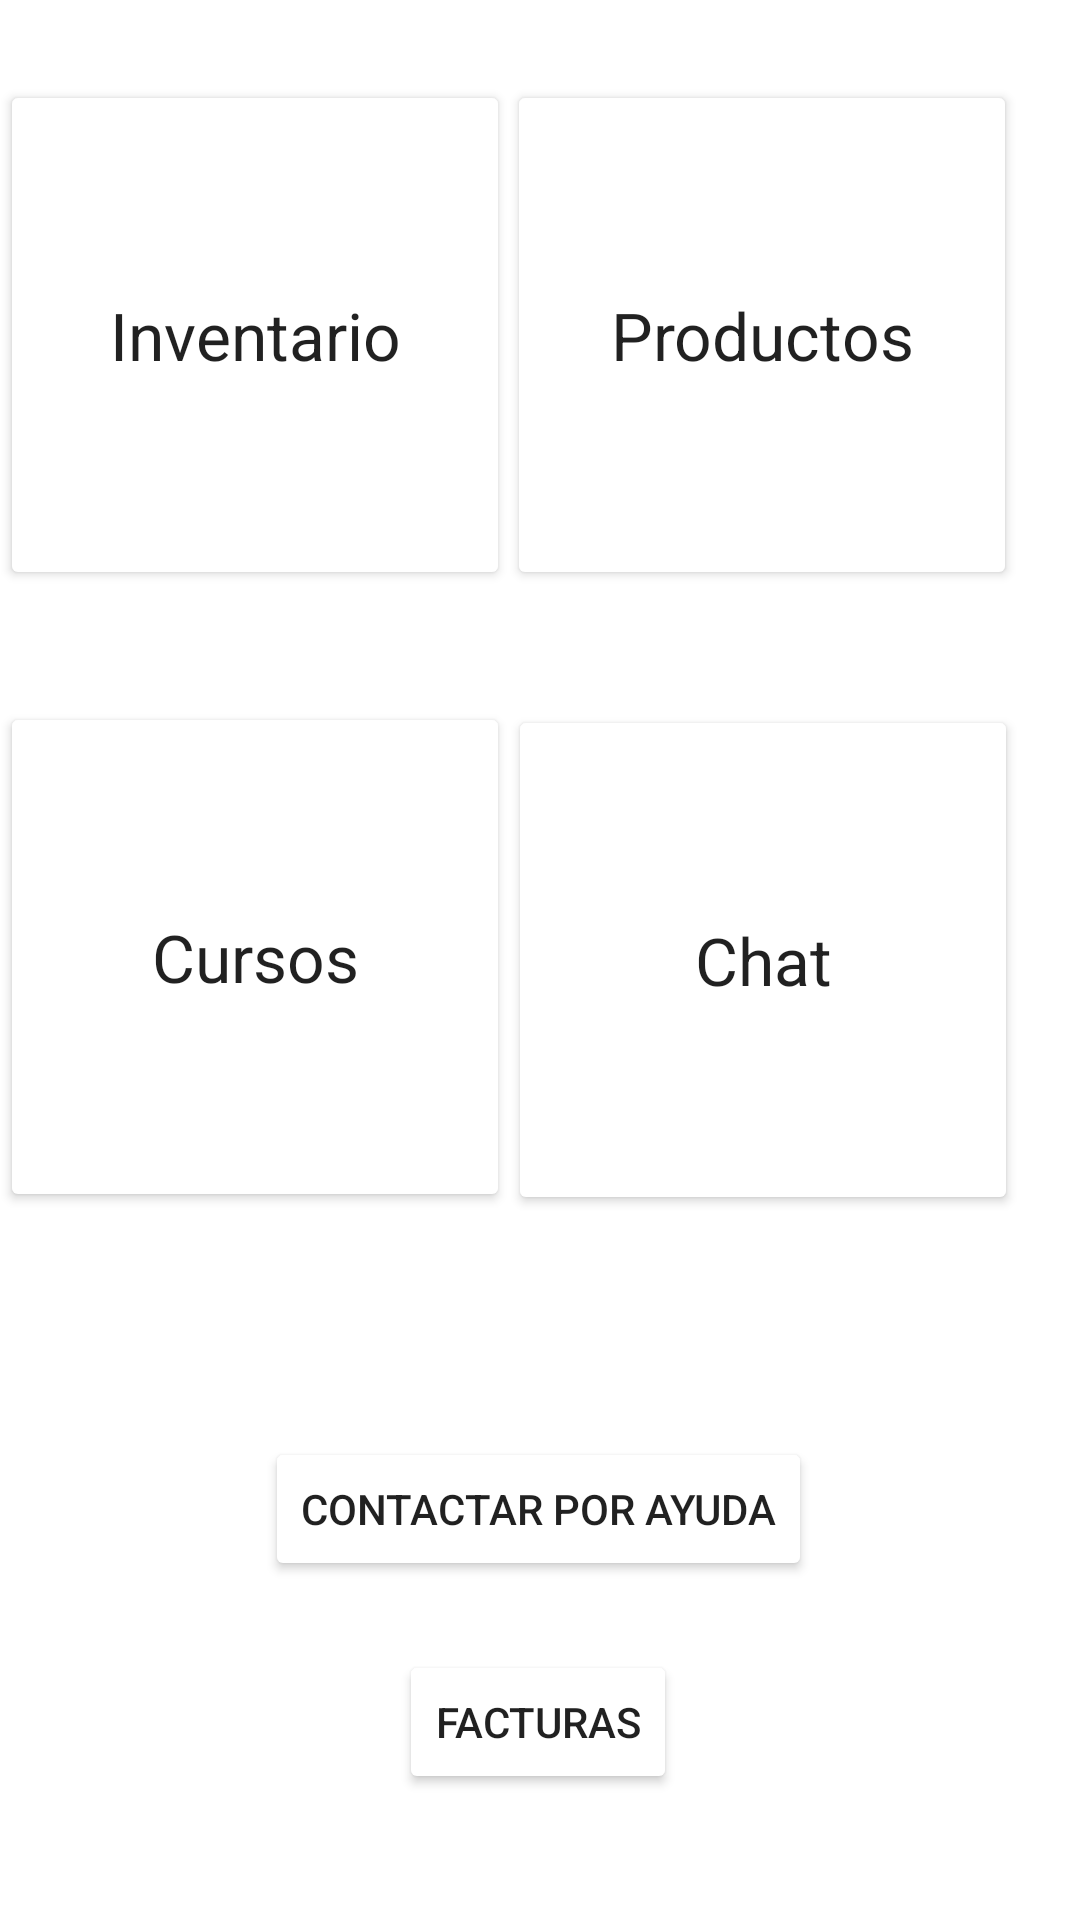

Layout XML and referenced resources for this Android screen:
<!-- AndroidManifest.xml: application theme Theme.Chat_Llamada -->
<!-- res/layout/activity_menu_principal_admin.xml -->
<?xml version="1.0" encoding="utf-8"?>
<androidx.constraintlayout.widget.ConstraintLayout xmlns:android="http://schemas.android.com/apk/res/android"
    xmlns:app="http://schemas.android.com/apk/res-auto"
    android:layout_width="match_parent"
    android:layout_height="match_parent">

    <Button
        android:id="@+id/buttonChatAdmin"
        android:layout_width="170dp"
        android:layout_height="170dp"
        android:text="Chat"
        android:backgroundTint="@color/amp_dark_blue"
        android:textAppearance="@style/TextAppearance.AppCompat.Large"
        app:layout_constraintBottom_toBottomOf="parent"
        app:layout_constraintEnd_toEndOf="parent"
        app:layout_constraintHorizontal_bias="0.892"
        app:layout_constraintStart_toStartOf="parent"
        app:layout_constraintTop_toTopOf="parent" />

    <Button
        android:id="@+id/buttonVideollamadaAdmin"
        android:layout_width="wrap_content"
        android:layout_height="wrap_content"
        android:text="Contactar Por Ayuda"
        android:backgroundTint="@color/amp_dark_blue"
        app:layout_constraintBottom_toBottomOf="parent"
        app:layout_constraintEnd_toEndOf="parent"
        app:layout_constraintHorizontal_bias="0.497"
        app:layout_constraintStart_toStartOf="parent"
        app:layout_constraintTop_toTopOf="parent"
        app:layout_constraintVertical_bias="0.809" />

    <Button
        android:id="@+id/buttonFacturasAdmin"
        android:layout_width="wrap_content"
        android:layout_height="wrap_content"
        android:text="Facturas"
        android:backgroundTint="@color/amp_dark_blue"
        app:layout_constraintBottom_toBottomOf="parent"
        app:layout_constraintEnd_toEndOf="parent"
        app:layout_constraintHorizontal_bias="0.498"
        app:layout_constraintStart_toStartOf="parent"
        app:layout_constraintTop_toTopOf="parent"
        app:layout_constraintVertical_bias="0.929" />

    <Button
        android:id="@+id/buttonCursosAdmin"
        android:layout_width="170dp"
        android:layout_height="170dp"
        android:backgroundTint="@color/amp_dark_blue"
        android:text="Cursos"
        android:textAppearance="@style/TextAppearance.AppCompat.Large"
        app:layout_constraintBottom_toBottomOf="parent"
        app:layout_constraintEnd_toStartOf="@+id/buttonChatAdmin"
        app:layout_constraintHorizontal_bias="0.478"
        app:layout_constraintStart_toStartOf="parent"
        app:layout_constraintTop_toTopOf="parent"
        app:layout_constraintVertical_bias="0.498" />

    <Button
        android:id="@+id/buttonProductosAdmin"
        android:layout_width="170dp"
        android:layout_height="170dp"
        android:text="Productos"
        android:backgroundTint="@color/amp_dark_blue"
        android:textAppearance="@style/TextAppearance.AppCompat.Large"
        app:layout_constraintBottom_toBottomOf="parent"
        app:layout_constraintEnd_toEndOf="parent"
        app:layout_constraintHorizontal_bias="0.889"
        app:layout_constraintStart_toStartOf="parent"
        app:layout_constraintTop_toTopOf="parent"
        app:layout_constraintVertical_bias="0.057" />

    <Button
        android:id="@+id/buttonInventario"
        android:layout_width="170dp"
        android:layout_height="170dp"
        android:backgroundTint="@color/amp_dark_blue"
        android:text="@string/inventario"
        android:textAppearance="@style/TextAppearance.AppCompat.Large"
        app:layout_constraintBottom_toBottomOf="parent"
        app:layout_constraintEnd_toStartOf="@+id/buttonProductosAdmin"
        app:layout_constraintHorizontal_bias="0.488"
        app:layout_constraintStart_toStartOf="parent"
        app:layout_constraintTop_toTopOf="parent"
        app:layout_constraintVertical_bias="0.057" />
</androidx.constraintlayout.widget.ConstraintLayout>
<!-- resources referenced by this layout -->
<resources>
  <string name="inventario">Inventario</string>
  <style name="Theme.Chat_Llamada" parent="Theme.MaterialComponents.DayNight.DarkActionBar">
          
          <item name="colorPrimary">@color/purple_500</item>
          <item name="colorPrimaryVariant">@color/purple_700</item>
          <item name="colorOnPrimary">@color/white</item>
          
          <item name="colorSecondary">@color/teal_200</item>
          <item name="colorSecondaryVariant">@color/teal_700</item>
          <item name="colorOnSecondary">@color/black</item>
          
          <item name="android:statusBarColor">?attr/colorPrimaryVariant</item>
          
      </style>
  <!-- not gathered from this repository: default colours our renderer supplied (Android Studio template values) -->
  <color name="purple_500">#FF6200EE</color>
  <color name="purple_700">#FF3700B3</color>
  <color name="teal_200">#FF03DAC5</color>
  <color name="teal_700">#FF018786</color>
  <color name="black">#FF000000</color>
  <color name="white">#FFFFFFFF</color>
</resources>
